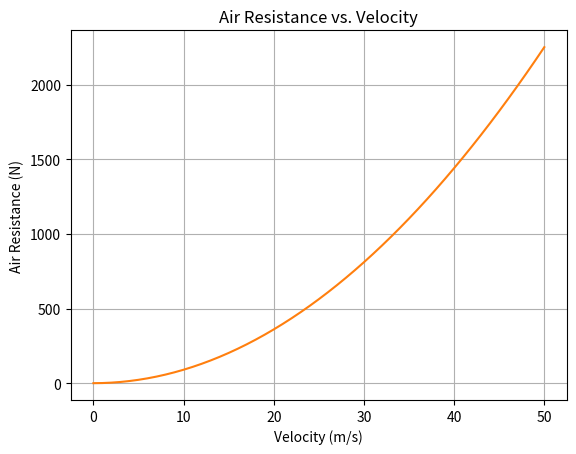
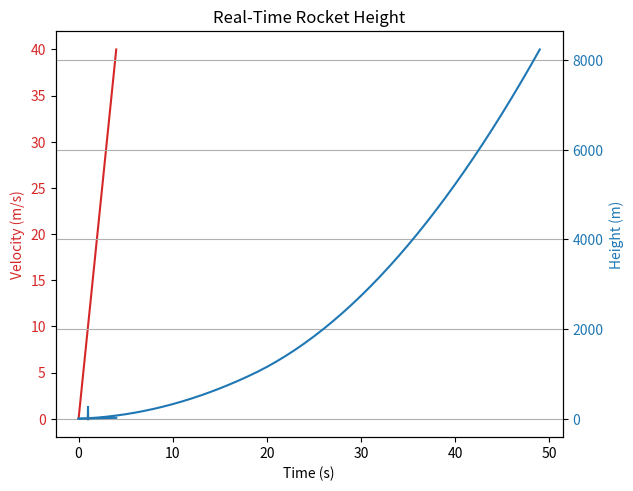

Generate these figures, in order, with matplotlib:
import math
import matplotlib.pyplot as plt

class Rocket:
    def __init__(self, mass, thrust):
        self.mass = mass
        self.thrust = thrust
        self.velocity = 0
        self.acceleration = 0
        self.height = 0
        self.time = []

    def update(self, dt):
        self.acceleration = self.thrust / self.mass
        self.velocity += self.acceleration * dt
        self.height += self.velocity * dt
        self.time.append(dt)

class Simulation:
    def __init__(self):
        self.rocket = None

    def initialize_rocket(self, mass, thrust):
        self.rocket = Rocket(mass, thrust)

    def run(self, total_time, dt):
        while sum(self.rocket.time) < total_time:
            self.rocket.update(dt)

    def display_results(self):
        plt.plot(self.rocket.time, [self.rocket.height] * len(self.rocket.time))
        plt.xlabel("Time (s)")
        plt.ylabel("Height (m)")
        plt.title("Rocket Height Over Time")
        plt.grid(True)
        plt.show()

# User Story I. Newton
def simulate_rocket_launch(mass, thrust):
    simulation = Simulation()
    simulation.initialize_rocket(mass, thrust)
    simulation.run(total_time=10, dt=1)
    simulation.display_results()

# User Story B. Pascal
def calculate_air_resistance(velocity, air_density, frontal_area, drag_coefficient):
    velocity_values = range(0, velocity + 1, 1)
    air_resistance = [0.5 * drag_coefficient * air_density * frontal_area * v**2 for v in velocity_values]
    plt.plot(velocity_values, air_resistance)
    plt.xlabel("Velocity (m/s)")
    plt.ylabel("Air Resistance (N)")
    plt.title("Air Resistance vs. Velocity")
    plt.grid(True)
    plt.show()

# User Story N. Armstrong
def visualize_flight_parameters(velocity, acceleration, distance):
    time = [i for i in range(len(velocity))]
    fig, ax1 = plt.subplots()

    color = 'tab:red'
    ax1.set_xlabel('Time (s)')
    ax1.set_ylabel('Velocity (m/s)', color=color)
    ax1.plot(time, velocity, color=color)
    ax1.tick_params(axis='y', labelcolor=color)

    ax2 = ax1.twinx()  
    color = 'tab:blue'
    ax2.set_ylabel('Acceleration (m/s^2)', color=color)  
    ax2.plot(time, acceleration, color=color)
    ax2.tick_params(axis='y', labelcolor=color)

    fig.tight_layout()  
    plt.title('Rocket Flight Parameters Over Time')
    plt.show()

# User Story W. Braun
def simulate_two_stage_rocket():
    rocket_stage1 = Rocket(mass=1000, thrust=5000)
    rocket_stage2 = Rocket(mass=500, thrust=2000)
    total_time = 50  # Total simulation time
    dt = 1  # Time step
    time = 0
    height = []
    while time < total_time:
        rocket_stage1.update(dt)
        if time >= 20:
            rocket_stage2.update(dt)
        height.append(rocket_stage1.height + rocket_stage2.height if time >= 20 else rocket_stage1.height)
        time += dt
    plt.plot([i for i in range(len(height))], height)
    plt.xlabel("Time (s)")
    plt.ylabel("Height (m)")
    plt.title("Two-Stage Rocket Height Over Time")
    plt.grid(True)
    plt.show()

# User Story J. Gagarin
def real_time_simulation():
    rocket = Rocket(mass=1000, thrust=5000)
    total_time = 10  # Total simulation time
    dt = 1  # Time step
    time = 0
    height = []
    while time < total_time:
        rocket.update(dt)
        height.append(rocket.height)
        plt.plot(rocket.time, height)
        plt.xlabel("Time (s)")
        plt.ylabel("Height (m)")
        plt.title("Real-Time Rocket Height")
        plt.grid(True)
        plt.pause(0.1)  # Pause to simulate real-time display
        time += dt
    plt.show()

# User Story Galileo Galilei
def calculate_gravitational_force(mass, gravitational_constant, earth_mass, distance):
    force = gravitational_constant * (earth_mass * mass) / distance**2
    return force

# User Story Nikolaus Kopernikus
def adjust_rocket_trajectory(angle):
    # Placeholder for adjusting rocket trajectory logic
    pass

# User Story Katherine Johnson
def enter_custom_parameters():
    # Placeholder for entering custom parameters logic
    pass

# User Story Leika
def bark():
    print("*Bark!*")

# Beispielanwendung
if __name__ == "__main__":
    simulate_rocket_launch(mass=1000, thrust=5000)
    calculate_air_resistance(velocity=50, air_density=1.2, frontal_area=5, drag_coefficient=0.3)
    visualize_flight_parameters(velocity=[0, 10, 20, 30, 40], acceleration=[5, 10, 15, 20, 25], distance=100)
    simulate_two_stage_rocket()
    real_time_simulation()
    bark()
